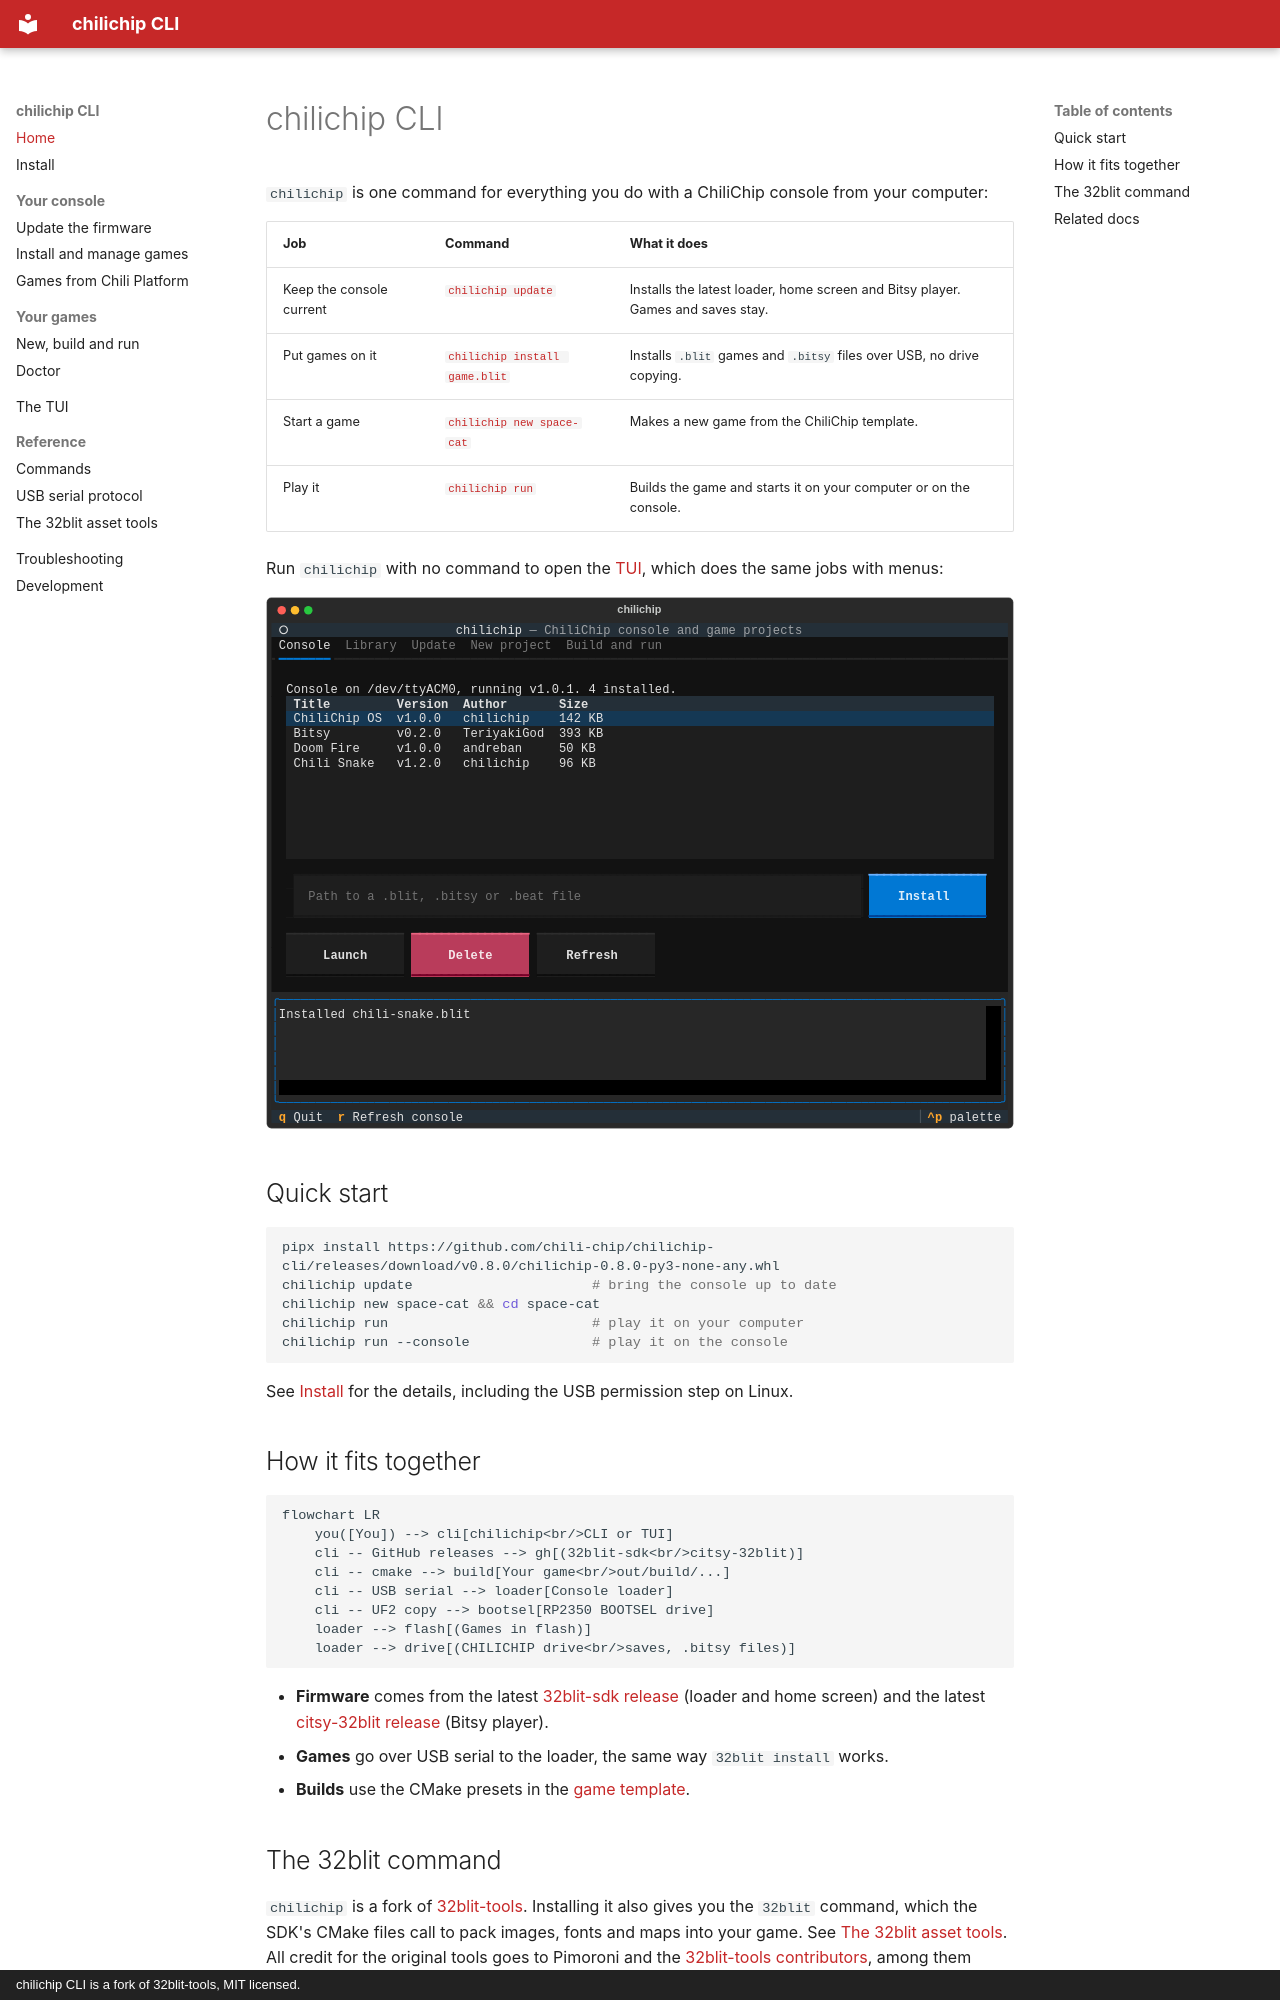

repository: chili-chip/chilichip-cli · page: index.html · generator: mkdocs · copyright: chilichip CLI is a fork of 32blit-tools, MIT licensed.

# chilichip CLI

`chilichip` is one command for everything you do with a ChiliChip console from your computer:

| Job | Command | What it does |
| --- | ------- | ------------ |
| Keep the console current | [`chilichip update`](update.md) | Installs the latest loader, home screen and Bitsy player. Games and saves stay. |
| Put games on it | [`chilichip install game.blit`](games.md) | Installs `.blit` games and `.bitsy` files over USB, no drive copying. |
| Start a game | [`chilichip new space-cat`](projects.md) | Makes a new game from the ChiliChip template. |
| Play it | [`chilichip run`](projects.md#run) | Builds the game and starts it on your computer or on the console. |

Run `chilichip` with no command to open the [TUI](tui.md), which does the same jobs with menus:

![The TUI's Console tab: the connected console, its installed games, and buttons to install, launch and delete](assets/screenshots/tui-console.svg){ .tui }

## Quick start

```bash
pipx install https://github.com/chili-chip/chilichip-cli/releases/download/v0.8.0/chilichip-0.8.0-py3-none-any.whl
chilichip update                      # bring the console up to date
chilichip new space-cat && cd space-cat
chilichip run                         # play it on your computer
chilichip run --console               # play it on the console
```

See [Install](install.md) for the details, including the USB permission step on Linux.

## How it fits together

```mermaid
flowchart LR
    you([You]) --> cli[chilichip<br/>CLI or TUI]
    cli -- GitHub releases --> gh[(32blit-sdk<br/>citsy-32blit)]
    cli -- cmake --> build[Your game<br/>out/build/...]
    cli -- USB serial --> loader[Console loader]
    cli -- UF2 copy --> bootsel[RP2350 BOOTSEL drive]
    loader --> flash[(Games in flash)]
    loader --> drive[(CHILICHIP drive<br/>saves, .bitsy files)]
```

* **Firmware** comes from the latest [32blit-sdk release](https://github.com/chili-chip/32blit-sdk/releases) (loader and home screen) and the latest [citsy-32blit release](https://github.com/chili-chip/citsy-32blit/releases) (Bitsy player).
* **Games** go over USB serial to the loader, the same way `32blit install` works.
* **Builds** use the CMake presets in the [game template](https://github.com/chili-chip/game-template).
